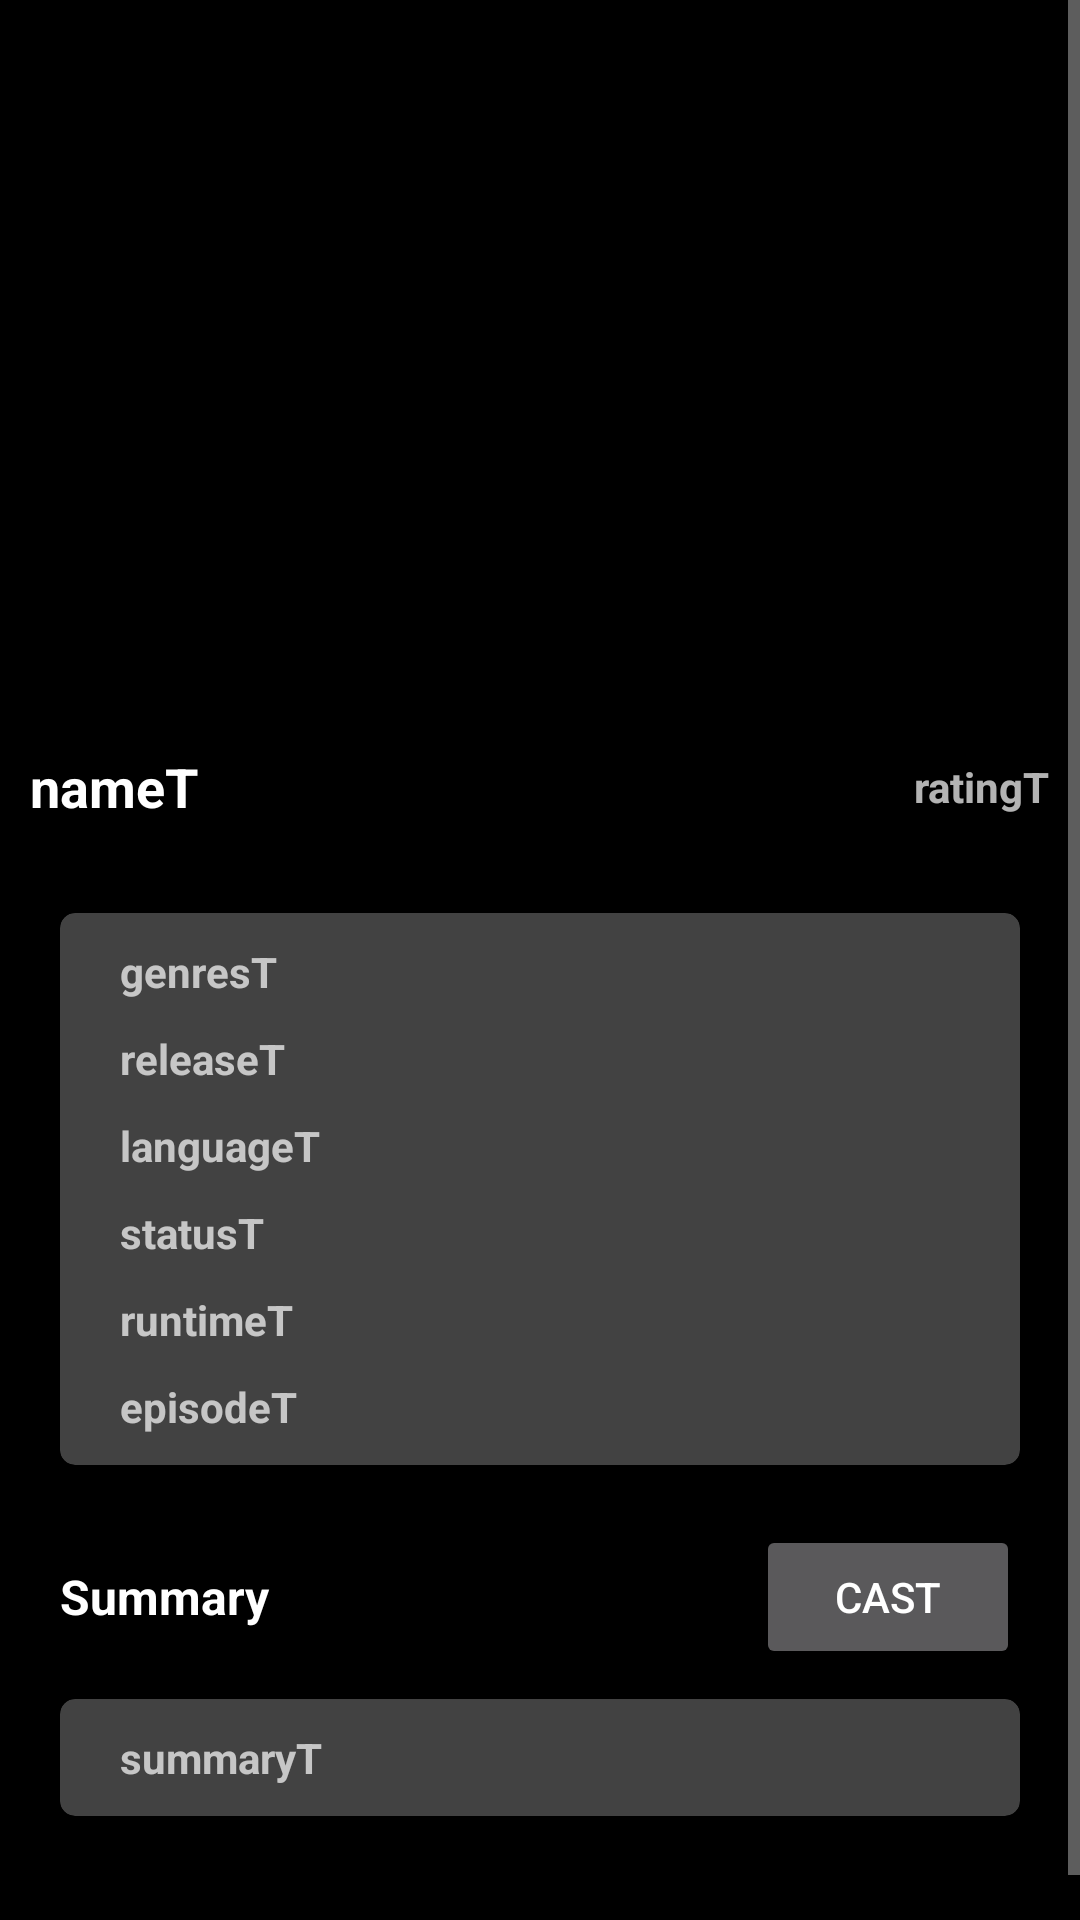

Produce the Android XML layout that renders to this screen, including the resource entries it uses.
<!-- AndroidManifest.xml: application theme Theme.TVShowTracker -->
<!-- res/layout/activity_show__info.xml -->
<?xml version="1.0" encoding="utf-8"?>
<LinearLayout xmlns:android="http://schemas.android.com/apk/res/android"
    xmlns:app="http://schemas.android.com/apk/res-auto"
    xmlns:tools="http://schemas.android.com/tools"
    android:layout_width="match_parent"
    android:layout_height="match_parent"
    android:background="@color/black"
    tools:context=".Show_Info">

    <ScrollView
        android:layout_width="match_parent"
        android:layout_height="wrap_content">

        <LinearLayout
            android:layout_width="match_parent"
            android:layout_height="wrap_content"
            android:orientation="vertical">

            <RelativeLayout
                android:layout_width="match_parent"
                android:layout_height="wrap_content">

                <ImageView
                    android:foreground="#BB141414"
                    android:id="@+id/imageI"
                    android:layout_width="match_parent"
                    android:layout_height="220dp"
                    android:layout_marginTop="20dp"
                    android:scaleType="centerCrop" />

                <ImageView
                    android:id="@+id/imageI1"
                    android:layout_width="180dp"
                    android:layout_height="220dp"
                    android:layout_centerHorizontal="true"
                    android:layout_marginTop="20dp"/>
            </RelativeLayout>

            <RelativeLayout
                android:layout_width="match_parent"
                android:layout_height="wrap_content">

                <TextView
                    android:id="@+id/nameT"
                    android:layout_width="wrap_content"
                    android:layout_height="wrap_content"
                    android:layout_alignParentStart="true"
                    android:layout_margin="10dp"
                    android:text="nameT"
                    android:textColor="@color/white"
                    android:textSize="18dp"
                    android:textStyle="bold" />

                <androidx.constraintlayout.widget.ConstraintLayout
                    android:layout_width="wrap_content"
                    android:layout_height="wrap_content"
                    android:layout_alignParentRight="true"
                    android:layout_centerVertical="true"
                    android:layout_marginLeft="20dp"
                    android:layout_marginBottom="10dp">

                    <ImageView
                        android:id="@+id/imageView"
                        android:layout_width="18dp"
                        android:layout_height="18dp"
                        android:layout_marginStart="10dp"
                        android:src="@drawable/ic_baseline_star_outline_24"
                        app:layout_constraintBottom_toBottomOf="parent"
                        app:layout_constraintStart_toStartOf="parent"
                        app:layout_constraintTop_toTopOf="parent" />

                    <TextView
                        android:id="@+id/ratingT"
                        android:layout_width="wrap_content"
                        android:layout_height="wrap_content"
                        android:layout_marginStart="3dp"
                        android:drawableTint="#404040"
                        android:paddingRight="10dp"
                        android:text="ratingT"
                        android:textStyle="bold"
                        app:layout_constraintBottom_toBottomOf="parent"
                        app:layout_constraintStart_toEndOf="@+id/imageView"
                        app:layout_constraintTop_toTopOf="parent" />
                </androidx.constraintlayout.widget.ConstraintLayout>
            </RelativeLayout>

            <androidx.cardview.widget.CardView
                android:layout_width="match_parent"
                android:layout_height="wrap_content"
                android:layout_marginHorizontal="20dp"
                android:layout_marginTop="20dp"
                app:cardCornerRadius="5dp">

                <LinearLayout
                    android:layout_width="match_parent"
                    android:layout_height="wrap_content"
                    android:orientation="vertical">

                    <TextView
                        android:id="@+id/genresT"
                        android:layout_width="wrap_content"
                        android:layout_height="wrap_content"
                        android:layout_marginLeft="20dp"
                        android:layout_marginTop="10dp"
                        android:text="genresT"
                        android:textStyle="bold" />

                    <TextView
                        android:id="@+id/releaseT"
                        android:layout_width="wrap_content"
                        android:layout_height="wrap_content"
                        android:layout_marginLeft="20dp"
                        android:layout_marginTop="10dp"
                        android:text="releaseT"
                        android:textStyle="bold" />

                    <TextView
                        android:id="@+id/languageT"
                        android:layout_width="wrap_content"
                        android:layout_height="wrap_content"
                        android:layout_marginLeft="20dp"
                        android:layout_marginTop="10dp"
                        android:text="languageT"
                        android:textStyle="bold" />

                    <TextView
                        android:id="@+id/statusT"
                        android:layout_width="wrap_content"
                        android:layout_height="wrap_content"
                        android:layout_marginLeft="20dp"
                        android:layout_marginTop="10dp"
                        android:text="statusT"
                        android:textStyle="bold" />

                    <TextView
                        android:id="@+id/runtimeT"
                        android:layout_width="wrap_content"
                        android:layout_height="wrap_content"
                        android:layout_marginLeft="20dp"
                        android:layout_marginTop="10dp"
                        android:text="runtimeT"
                        android:textStyle="bold" />

                    <TextView
                        android:id="@+id/episodeT"
                        android:layout_width="wrap_content"
                        android:layout_height="wrap_content"
                        android:layout_marginLeft="20dp"
                        android:layout_marginTop="10dp"
                        android:layout_marginBottom="10dp"
                        android:text="episodeT"
                        android:textStyle="bold" />
                </LinearLayout>
            </androidx.cardview.widget.CardView>

            <RelativeLayout
                android:layout_width="match_parent"
                android:layout_height="wrap_content"
                android:layout_marginHorizontal="20dp"
                android:layout_marginTop="20dp">

                <TextView
                    android:layout_width="wrap_content"
                    android:layout_height="wrap_content"
                    android:layout_centerVertical="true"
                    android:text="Summary"
                    android:textColor="@color/white"
                    android:textSize="16dp"
                    android:textStyle="bold" />

                <Button
                    android:id="@+id/castB"
                    android:layout_width="wrap_content"
                    android:layout_height="wrap_content"
                    android:layout_alignParentEnd="true"
                    android:layout_centerVertical="true"
                    android:text="Cast" />
            </RelativeLayout>

            <androidx.cardview.widget.CardView
                android:layout_width="match_parent"
                android:layout_height="wrap_content"
                android:layout_marginHorizontal="20dp"
                android:layout_marginTop="10dp"
                android:layout_marginBottom="10dp"
                app:cardCornerRadius="5dp">

                <TextView
                    android:id="@+id/summaryT"
                    android:layout_width="wrap_content"
                    android:layout_height="wrap_content"
                    android:layout_marginLeft="20dp"
                    android:layout_marginTop="10dp"
                    android:layout_marginBottom="10dp"
                    android:text="summaryT"
                    android:textStyle="bold" />
            </androidx.cardview.widget.CardView>

            <TextView
                android:visibility="gone"
                android:id="@+id/related"
                android:layout_width="wrap_content"
                android:layout_height="wrap_content"
                android:layout_marginLeft="20dp"
                android:layout_marginTop="10dp"
                android:layout_marginBottom="10dp"
                android:text="Related"
                android:textColor="@color/white"
                android:textSize="16dp"
                android:textStyle="bold" />

            <androidx.recyclerview.widget.RecyclerView
                android:id="@+id/recycler"
                android:layout_width="match_parent"
                android:layout_height="wrap_content"
                android:layout_margin="20dp"
                android:background="@color/black">

            </androidx.recyclerview.widget.RecyclerView>

        </LinearLayout>
    </ScrollView>
</LinearLayout>
<!-- resources referenced by this layout -->
<resources>
  <color name="black">#FF000000</color>
  <color name="white">#FFFFFFFF</color>
  <style name="Theme.TVShowTracker" parent="Theme.AppCompat.NoActionBar">
          
          <item name="colorPrimary">@color/purple_500</item>
          <item name="colorPrimaryVariant">@color/black</item>
          <item name="colorOnPrimary">@color/white</item>
          
          <item name="colorSecondary">@color/teal_200</item>
          <item name="colorSecondaryVariant">@color/teal_700</item>
          <item name="colorOnSecondary">@color/black</item>
          
          <item name="android:statusBarColor" tools:targetApi="l">?attr/colorPrimaryVariant</item>
          
      </style>
  <color name="purple_500">#FF6200EE</color>
  <color name="teal_200">#FF03DAC5</color>
  <color name="teal_700">#FF018786</color>
</resources>
